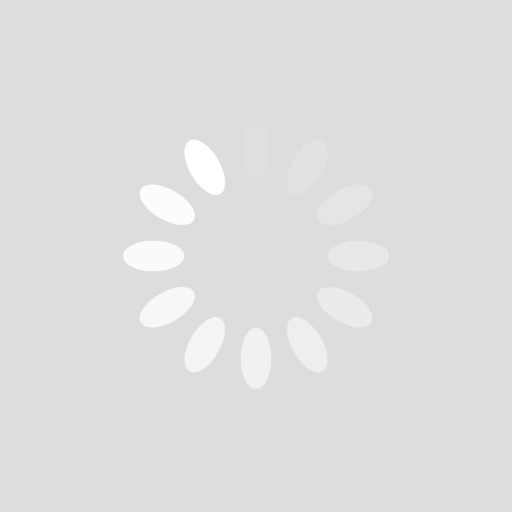
t = 0.00 s
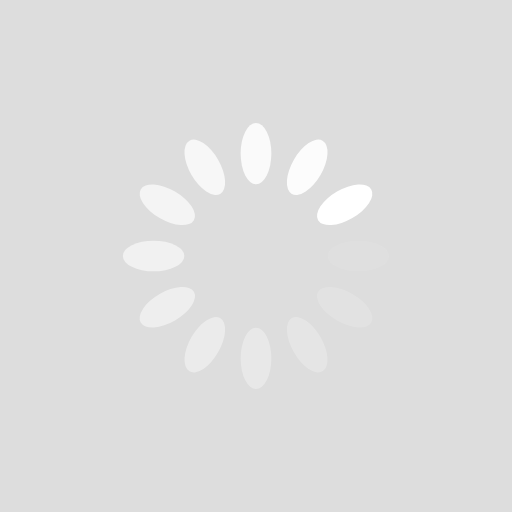
t = 0.25 s
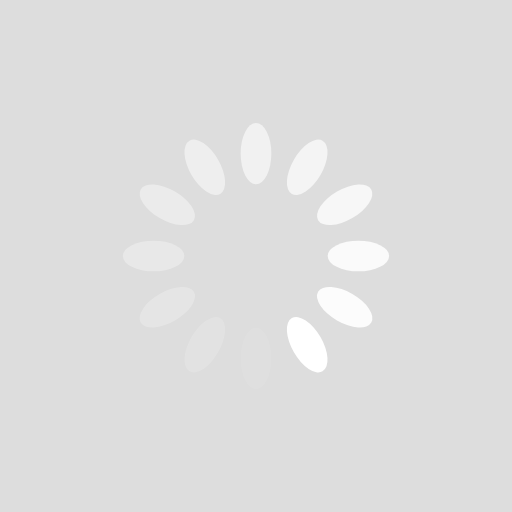
t = 0.50 s
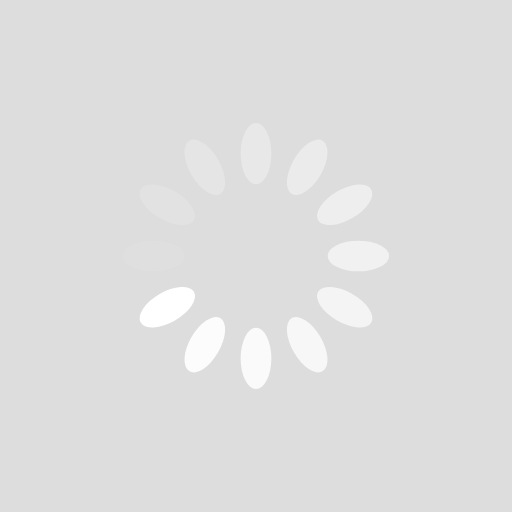
t = 0.75 s

The animated SVG that drew these frames (rendered in a browser with its animation timeline set to each time). Animation: 12 SMIL elements (animate=12); one cycle of 1.00 s, repeats indefinitely.

<?xml version="1.0" encoding="utf-8"?>
<svg xmlns="http://www.w3.org/2000/svg" xmlns:xlink="http://www.w3.org/1999/xlink" style="margin: auto; background: rgb(221, 221, 221); display: block; shape-rendering: auto;" width="200px" height="200px" viewBox="0 0 100 100" preserveAspectRatio="xMidYMid">
<g transform="rotate(0 50 50)">
  <rect x="47" y="24" rx="3" ry="6" width="6" height="12" fill="#ffffff">
    <animate attributeName="opacity" values="1;0" keyTimes="0;1" dur="1s" begin="-0.9166666666666666s" repeatCount="indefinite"></animate>
  </rect>
</g><g transform="rotate(30 50 50)">
  <rect x="47" y="24" rx="3" ry="6" width="6" height="12" fill="#ffffff">
    <animate attributeName="opacity" values="1;0" keyTimes="0;1" dur="1s" begin="-0.8333333333333334s" repeatCount="indefinite"></animate>
  </rect>
</g><g transform="rotate(60 50 50)">
  <rect x="47" y="24" rx="3" ry="6" width="6" height="12" fill="#ffffff">
    <animate attributeName="opacity" values="1;0" keyTimes="0;1" dur="1s" begin="-0.75s" repeatCount="indefinite"></animate>
  </rect>
</g><g transform="rotate(90 50 50)">
  <rect x="47" y="24" rx="3" ry="6" width="6" height="12" fill="#ffffff">
    <animate attributeName="opacity" values="1;0" keyTimes="0;1" dur="1s" begin="-0.6666666666666666s" repeatCount="indefinite"></animate>
  </rect>
</g><g transform="rotate(120 50 50)">
  <rect x="47" y="24" rx="3" ry="6" width="6" height="12" fill="#ffffff">
    <animate attributeName="opacity" values="1;0" keyTimes="0;1" dur="1s" begin="-0.5833333333333334s" repeatCount="indefinite"></animate>
  </rect>
</g><g transform="rotate(150 50 50)">
  <rect x="47" y="24" rx="3" ry="6" width="6" height="12" fill="#ffffff">
    <animate attributeName="opacity" values="1;0" keyTimes="0;1" dur="1s" begin="-0.5s" repeatCount="indefinite"></animate>
  </rect>
</g><g transform="rotate(180 50 50)">
  <rect x="47" y="24" rx="3" ry="6" width="6" height="12" fill="#ffffff">
    <animate attributeName="opacity" values="1;0" keyTimes="0;1" dur="1s" begin="-0.4166666666666667s" repeatCount="indefinite"></animate>
  </rect>
</g><g transform="rotate(210 50 50)">
  <rect x="47" y="24" rx="3" ry="6" width="6" height="12" fill="#ffffff">
    <animate attributeName="opacity" values="1;0" keyTimes="0;1" dur="1s" begin="-0.3333333333333333s" repeatCount="indefinite"></animate>
  </rect>
</g><g transform="rotate(240 50 50)">
  <rect x="47" y="24" rx="3" ry="6" width="6" height="12" fill="#ffffff">
    <animate attributeName="opacity" values="1;0" keyTimes="0;1" dur="1s" begin="-0.25s" repeatCount="indefinite"></animate>
  </rect>
</g><g transform="rotate(270 50 50)">
  <rect x="47" y="24" rx="3" ry="6" width="6" height="12" fill="#ffffff">
    <animate attributeName="opacity" values="1;0" keyTimes="0;1" dur="1s" begin="-0.16666666666666666s" repeatCount="indefinite"></animate>
  </rect>
</g><g transform="rotate(300 50 50)">
  <rect x="47" y="24" rx="3" ry="6" width="6" height="12" fill="#ffffff">
    <animate attributeName="opacity" values="1;0" keyTimes="0;1" dur="1s" begin="-0.08333333333333333s" repeatCount="indefinite"></animate>
  </rect>
</g><g transform="rotate(330 50 50)">
  <rect x="47" y="24" rx="3" ry="6" width="6" height="12" fill="#ffffff">
    <animate attributeName="opacity" values="1;0" keyTimes="0;1" dur="1s" begin="0s" repeatCount="indefinite"></animate>
  </rect>
</g>
<!-- [ldio] generated by https://loading.io/ --></svg>